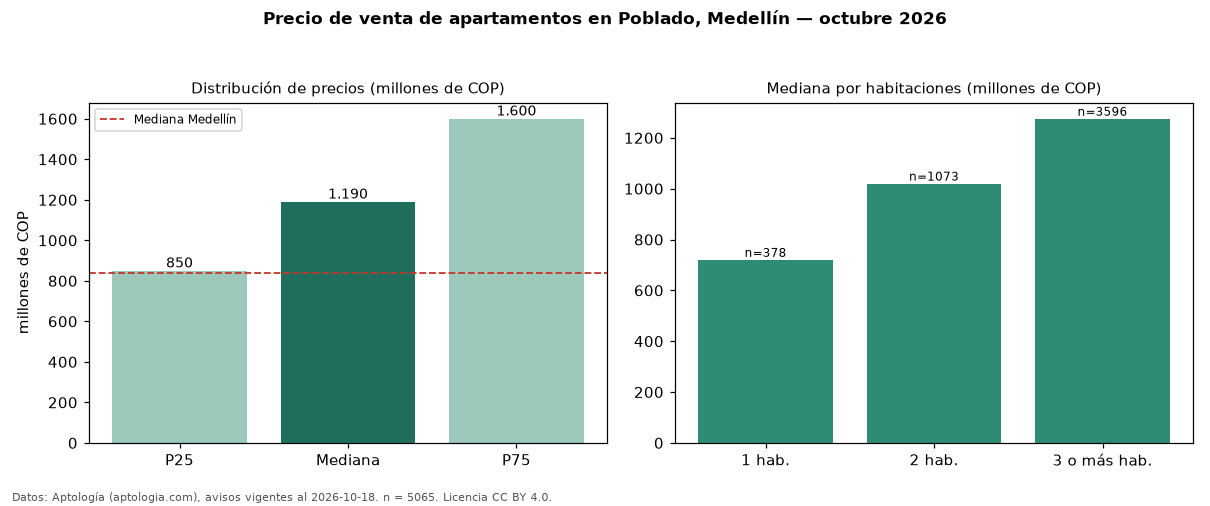

The table this chart was drawn from, first rows:
seccion, metrica, valor, moneda, n
precio, p25, 850000000, COP, 5065
precio, mediana, 1190000000, COP, 5065
precio, p75, 1600000000, COP, 5065
precio, minimo, 265000000, COP, 5065
precio, maximo, 4250000000, COP, 5065
m2, mediana_precio_m2, 8333333, COP, 4919
m2, area_mediana_m2, 141.0, m2, 4919
admin, mediana_admin_mes, 872856, COP, 3492
banos, mediana_banos, 3.0, , 
parqueadero, pct_con_parqueadero, 97.1, %, 4957
estrato, estrato_mas_frecuente, 6, , 4693
habitaciones, 1, 720000000, COP, 378
habitaciones, 2, 1020000000, COP, 1073
habitaciones, 3+, 1275000000, COP, 3596
ciudad, mediana_ciudad_referencia, 840000000, COP, 
ciudad, mediana_m2_ciudad, 7500000, COP, 
fuente, fecha_datos, 2026-10-18, , 
fuente, atribucion, https://www.aptologia.com/venta/medellin…, , 
fuente, licencia, CC BY 4.0, , 
